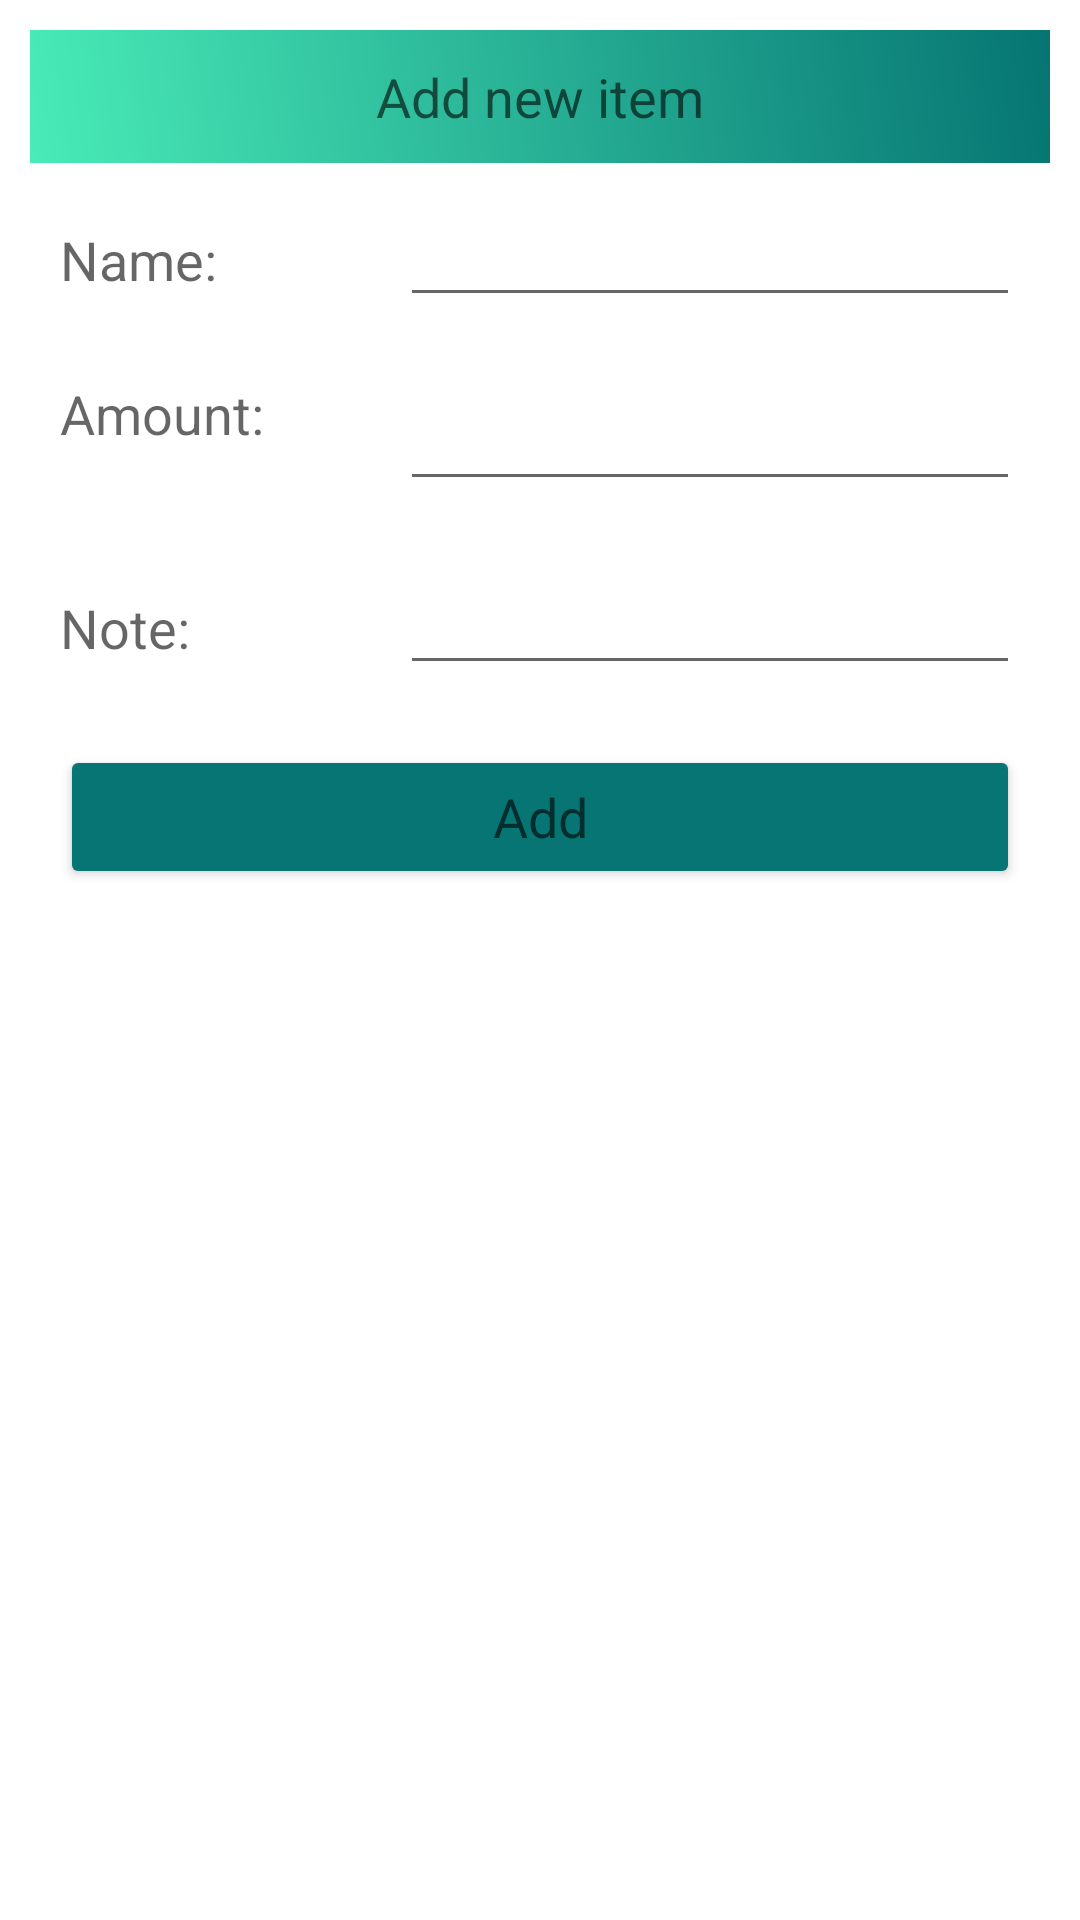

Here is an Android app screen rendered from its layout file. Give the layout XML and the strings, colors and styles it references.
<!-- AndroidManifest.xml: application theme Theme.GroceryListApp -->
<!-- res/layout/input_data.xml -->
<?xml version="1.0" encoding="utf-8"?>
<LinearLayout
    xmlns:android="http://schemas.android.com/apk/res/android"
    android:layout_width="match_parent"
    android:layout_height="match_parent"
    android:orientation="vertical">

    <ScrollView
        android:layout_width="match_parent"
        android:layout_height="wrap_content">
        <LinearLayout
            android:layout_width="match_parent"
            android:orientation="vertical"
            android:layout_height="wrap_content"
            android:layout_margin="10dp">
            <TextView
                android:layout_width="match_parent"
                android:layout_height="wrap_content"
                android:background="@drawable/back_design"
                android:text="Add new item"
                android:gravity="center"
                android:padding="10dp"
                android:textAppearance="?android:textAppearanceMedium">
            </TextView>
            <LinearLayout
                android:layout_width="match_parent"
                android:orientation="horizontal"
                android:layout_height="wrap_content">
                <RelativeLayout
                    android:layout_width="0dp"
                    android:layout_weight="1"
                    android:layout_height="wrap_content">
                    <TextView
                        android:layout_width="match_parent"
                        android:layout_height="wrap_content"
                        android:text="Name:"
                        android:layout_margin="10dp"
                        android:textAppearance="?android:textAppearanceMedium">

                    </TextView>
                </RelativeLayout>
                <RelativeLayout
                    android:layout_width="0dp"
                    android:layout_weight="2"
                    android:layout_height="wrap_content">
                    <EditText
                        android:layout_width="match_parent"
                        android:layout_margin="10dp"
                        android:id="@+id/edt_name"
                        android:layout_height="wrap_content"/>
                </RelativeLayout>

            </LinearLayout>
            <LinearLayout
                android:layout_width="match_parent"
                android:orientation="horizontal"
                android:layout_height="wrap_content"
                android:baselineAligned="false">
                <RelativeLayout
                    android:layout_width="0dp"
                    android:layout_weight="1"
                    android:layout_height="wrap_content">
                    <TextView
                        android:layout_width="match_parent"
                        android:layout_height="wrap_content"
                        android:text="Amount:"
                        android:layout_margin="10dp"
                        android:textAppearance="?android:textAppearanceMedium">

                    </TextView>
                </RelativeLayout>
                <RelativeLayout
                    android:layout_width="0dp"
                    android:layout_weight="2"
                    android:layout_height="wrap_content">
                    <EditText
                        android:layout_width="match_parent"
                        android:layout_margin="10dp"
                        android:id="@+id/edt_amount"
                        android:layout_height="wrap_content"/>
                </RelativeLayout>

            </LinearLayout>
            <LinearLayout
                android:layout_width="match_parent"
                android:orientation="horizontal"
                android:layout_height="wrap_content">
                <RelativeLayout
                    android:layout_width="0dp"
                    android:layout_weight="1"
                    android:layout_height="wrap_content">
                    <TextView
                        android:layout_width="match_parent"
                        android:layout_height="wrap_content"
                        android:text="Note:"
                        android:layout_margin="10dp"
                        android:textAppearance="?android:textAppearanceMedium">

                    </TextView>
                </RelativeLayout>
                <RelativeLayout
                    android:layout_width="0dp"
                    android:layout_weight="2"
                    android:layout_height="wrap_content">
                    <EditText
                        android:layout_width="match_parent"
                        android:layout_margin="10dp"
                        android:id="@+id/edt_note"
                        android:layout_height="wrap_content"/>
                </RelativeLayout>

            </LinearLayout>
            <Button
                android:layout_width="match_parent"
                android:layout_height="wrap_content"
                android:layout_margin="10dp"
                android:backgroundTint="#067573"
                android:text="Add"
                android:textAppearance="?android:textAppearanceMedium"
                android:id="@+id/inputbtn_add"
                />
        </LinearLayout>
    </ScrollView>

</LinearLayout>
<!-- resources referenced by this layout -->
<resources>
  <!-- drawable back_design (drawable) -->
  <?xml version="1.0" encoding="utf-8"?>
  <shape xmlns:android="http://schemas.android.com/apk/res/android">
     <gradient android:angle="45"
         android:startColor="#49ebb7"
         android:endColor="#067573"
         />
  </shape>
  <style name="Theme.GroceryListApp" parent="Theme.MaterialComponents.DayNight.NoActionBar">
          
          <item name="colorPrimary">@color/purple_500</item>
          <item name="colorPrimaryVariant">@color/purple_700</item>
          <item name="colorOnPrimary">@color/white</item>
          
          <item name="colorSecondary">@color/teal_200</item>
          <item name="colorSecondaryVariant">@color/teal_700</item>
          <item name="colorOnSecondary">@color/black</item>
          
          <item name="android:statusBarColor" tools:targetApi="l">?attr/colorPrimaryVariant</item>
          
      </style>
  <color name="purple_500">#FF6200EE</color>
  <color name="purple_700">#FF3700B3</color>
  <color name="white">#FFFFFFFF</color>
  <color name="teal_200">#39B57F</color>
  <color name="teal_700">#FF018786</color>
  <color name="black">#FF000000</color>
</resources>
